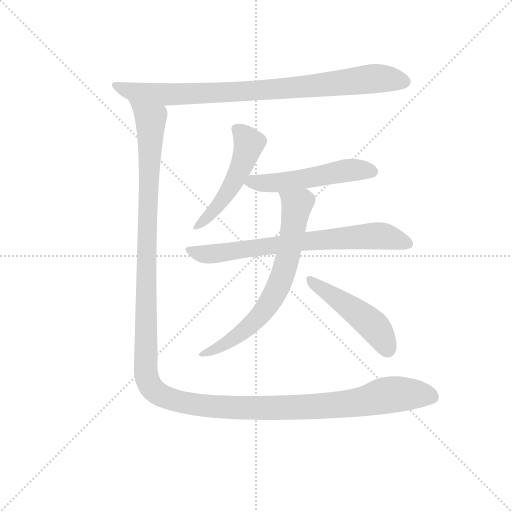
t = 0.00 s
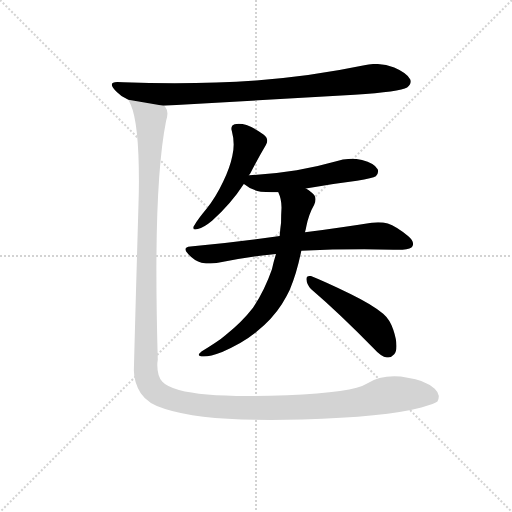
t = 4.65 s
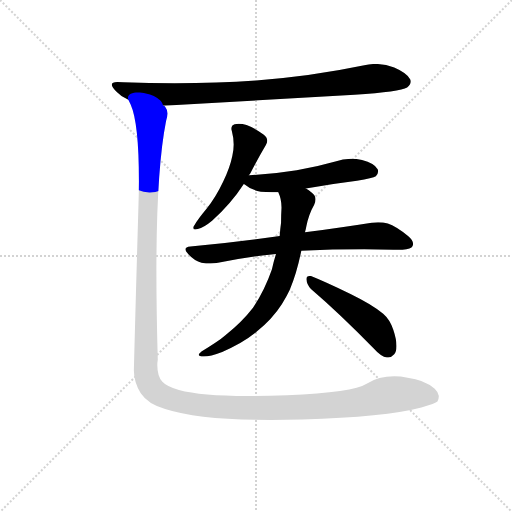
t = 4.88 s
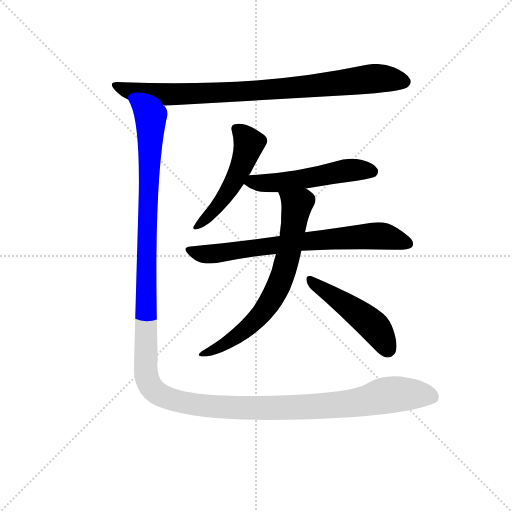
t = 5.11 s
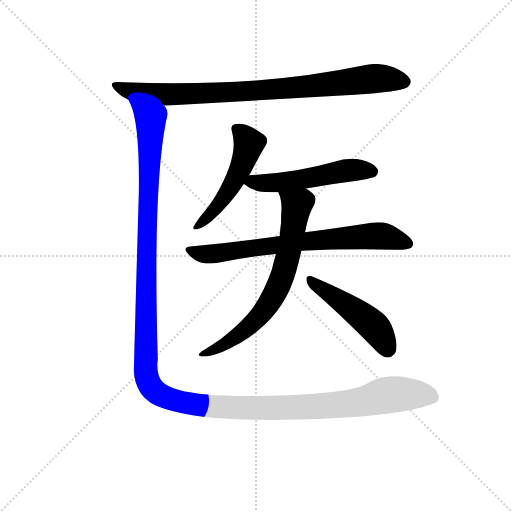
t = 5.33 s
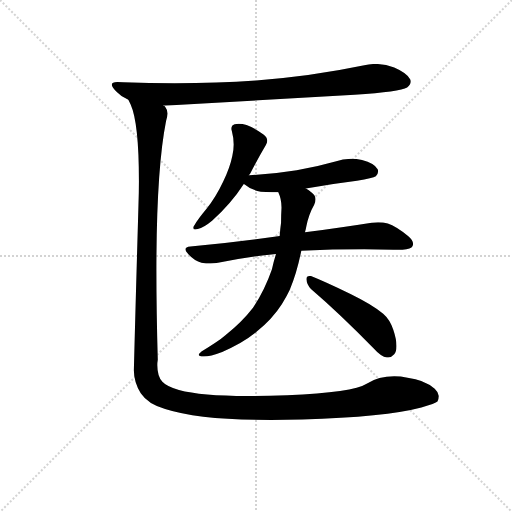
t = 6.14 s

The animated SVG that drew these frames (rendered in a browser with its animation timeline set to each time). Animation: 7 CSS @keyframes rules; one cycle of 6.14 s.

<svg version="1.1" viewBox="0 0 1024 1024" xmlns="http://www.w3.org/2000/svg">
  <g stroke="lightgray" stroke-dasharray="1,1" stroke-width="1" transform="scale(4, 4)">
    <line x1="0" y1="0" x2="256" y2="256"></line>
    <line x1="256" y1="0" x2="0" y2="256"></line>
    <line x1="128" y1="0" x2="128" y2="256"></line>
    <line x1="0" y1="128" x2="256" y2="128"></line>
  </g>
  <g transform="scale(0.92, -0.92) translate(60, -850)">
    <style type="text/css">
      
        @keyframes keyframes0 {
          from {
            stroke: blue;
            stroke-dashoffset: 890;
            stroke-width: 128;
          }
          74% {
            animation-timing-function: step-end;
            stroke: blue;
            stroke-dashoffset: 0;
            stroke-width: 128;
          }
          to {
            stroke: black;
            stroke-width: 1024;
          }
        }
        #make-me-a-hanzi-animation-0 {
          animation: keyframes0 0.9742838541666666s both;
          animation-delay: 0s;
          animation-timing-function: linear;
        }
      
        @keyframes keyframes1 {
          from {
            stroke: blue;
            stroke-dashoffset: 518;
            stroke-width: 128;
          }
          63% {
            animation-timing-function: step-end;
            stroke: blue;
            stroke-dashoffset: 0;
            stroke-width: 128;
          }
          to {
            stroke: black;
            stroke-width: 1024;
          }
        }
        #make-me-a-hanzi-animation-1 {
          animation: keyframes1 0.6715494791666666s both;
          animation-delay: 0.9742838541666666s;
          animation-timing-function: linear;
        }
      
        @keyframes keyframes2 {
          from {
            stroke: blue;
            stroke-dashoffset: 535;
            stroke-width: 128;
          }
          64% {
            animation-timing-function: step-end;
            stroke: blue;
            stroke-dashoffset: 0;
            stroke-width: 128;
          }
          to {
            stroke: black;
            stroke-width: 1024;
          }
        }
        #make-me-a-hanzi-animation-2 {
          animation: keyframes2 0.6853841145833334s both;
          animation-delay: 1.6458333333333333s;
          animation-timing-function: linear;
        }
      
        @keyframes keyframes3 {
          from {
            stroke: blue;
            stroke-dashoffset: 739;
            stroke-width: 128;
          }
          71% {
            animation-timing-function: step-end;
            stroke: blue;
            stroke-dashoffset: 0;
            stroke-width: 128;
          }
          to {
            stroke: black;
            stroke-width: 1024;
          }
        }
        #make-me-a-hanzi-animation-3 {
          animation: keyframes3 0.8513997395833334s both;
          animation-delay: 2.3312174479166665s;
          animation-timing-function: linear;
        }
      
        @keyframes keyframes4 {
          from {
            stroke: blue;
            stroke-dashoffset: 707;
            stroke-width: 128;
          }
          70% {
            animation-timing-function: step-end;
            stroke: blue;
            stroke-dashoffset: 0;
            stroke-width: 128;
          }
          to {
            stroke: black;
            stroke-width: 1024;
          }
        }
        #make-me-a-hanzi-animation-4 {
          animation: keyframes4 0.8253580729166666s both;
          animation-delay: 3.1826171875s;
          animation-timing-function: linear;
        }
      
        @keyframes keyframes5 {
          from {
            stroke: blue;
            stroke-dashoffset: 485;
            stroke-width: 128;
          }
          61% {
            animation-timing-function: step-end;
            stroke: blue;
            stroke-dashoffset: 0;
            stroke-width: 128;
          }
          to {
            stroke: black;
            stroke-width: 1024;
          }
        }
        #make-me-a-hanzi-animation-5 {
          animation: keyframes5 0.6446940104166666s both;
          animation-delay: 4.007975260416667s;
          animation-timing-function: linear;
        }
      
        @keyframes keyframes6 {
          from {
            stroke: blue;
            stroke-dashoffset: 1523;
            stroke-width: 128;
          }
          83% {
            animation-timing-function: step-end;
            stroke: blue;
            stroke-dashoffset: 0;
            stroke-width: 128;
          }
          to {
            stroke: black;
            stroke-width: 1024;
          }
        }
        #make-me-a-hanzi-animation-6 {
          animation: keyframes6 1.4894205729166667s both;
          animation-delay: 4.652669270833334s;
          animation-timing-function: linear;
        }
      
    </style>
    
      <path d="M 711 644 Q 810 651 825 660 Q 833 666 833 673 Q 833 675 832 677 Q 825 691 797 703 Q 777 711 756 711 Q 744 711 732 708 Q 617 684 497 675 Q 412 669 320 669 Q 265 669 208 671 Q 201 672 195 672 Q 183 672 183 666 Q 183 661 194 650 Q 204 639 219 633 L 295 620 L 711 644 Z" fill="lightgray"></path>
    
      <path d="M 481 469 Q 483 472 484 473 Q 502 508 518 535 Q 521 540 521 544 Q 521 552 512 558 Q 495 571 476 578 Q 467 581 459 581 Q 455 581 450 580 Q 443 578 443 570 Q 443 568 444 565 Q 448 550 448 536 Q 448 523 445 511 Q 440 486 425 455 Q 410 423 389 396 Q 370 373 363 361 Q 360 357 360 355 Q 360 351 365 351 Q 367 351 370 352 Q 383 355 401 370 Q 443 408 470 450 L 481 469 Z" fill="lightgray"></path>
    
      <path d="M 605 440 Q 659 450 716 457 Q 751 463 757 467 Q 762 472 762 477 Q 762 480 761 482 Q 754 495 727 502 Q 715 505 703 505 Q 685 505 669 499 Q 627 487 585 480 Q 536 472 482 469 L 481 469 C 451 467 445 467 470 450 Q 471 449 472 449 Q 486 437 507 433 Q 518 432 531 432 L 545 432 L 605 440 Z" fill="lightgray"></path>
    
      <path d="M 354 314 Q 343 313 343 308 Q 343 304 350 297 Q 363 283 378 279 Q 388 277 398 277 Q 405 277 411 278 Q 471 291 540 298 L 595 305 Q 662 308 732 308 Q 799 307 815 307 Q 834 308 837 315 Q 838 318 838 320 Q 838 328 827 337 Q 801 358 783 364 Q 773 367 762 367 Q 755 367 748 366 Q 691 357 603 345 L 548 337 Q 457 324 354 314 Z" fill="lightgray"></path>
    
      <path d="M 540 298 Q 535 282 531 264 Q 515 218 490 181 Q 467 151 430 121 Q 420 112 408 105 Q 393 95 378 86 Q 372 81 372 78 Q 372 76 378 75 L 383 75 Q 397 75 423 85 Q 466 103 497 128 Q 532 156 553 189 Q 564 207 570 220 Q 586 259 595 305 L 603 345 Q 605 352 606 358 Q 611 384 623 405 Q 626 411 626 417 Q 626 425 618 431 Q 611 437 605 440 C 580 457 535 460 545 432 Q 552 417 552 399 Q 551 382 551 366 Q 549 352 548 337 L 540 298 Z" fill="lightgray"></path>
    
      <path d="M 752 93 Q 769 74 781 73 L 784 73 Q 791 73 797 80 Q 802 86 802 98 Q 802 112 795 133 Q 788 155 773 168 Q 751 187 702 211 Q 646 238 616 250 L 613 250 Q 606 250 606 243 Q 607 231 616 222 Q 679 168 752 93 Z" fill="lightgray"></path>
    
      <path d="M 219 633 L 224 623 Q 242 583 242 456 Q 242 431 241 404 Q 235 198 231 45 Q 231 19 246 -5 Q 262 -29 299 -39 Q 374 -63 529 -63 Q 561 -63 597 -62 Q 777 -57 856 -36 Q 887 -27 891 -23 Q 894 -17 894 -11 Q 892 -1 885 5 Q 862 25 826 29 Q 811 32 797 32 Q 763 32 737 16 Q 708 -3 564 -9 Q 517 -11 478 -11 Q 377 -11 329 2 Q 302 10 293 20 Q 282 32 282 56 Q 282 62 283 68 Q 280 174 280 262 Q 280 481 301 587 Q 304 596 304 603 Q 304 612 299 618 Q 298 620 295 620 C 290 650 209 661 219 633 Z" fill="lightgray"></path>
    
    
      <clipPath id="make-me-a-hanzi-clip-0">
        <path d="M 711 644 Q 810 651 825 660 Q 833 666 833 673 Q 833 675 832 677 Q 825 691 797 703 Q 777 711 756 711 Q 744 711 732 708 Q 617 684 497 675 Q 412 669 320 669 Q 265 669 208 671 Q 201 672 195 672 Q 183 672 183 666 Q 183 661 194 650 Q 204 639 219 633 L 295 620 L 711 644 Z"></path>
      </clipPath>
      <path clip-path="url(#make-me-a-hanzi-clip-0)" d="M 191 665 L 220 652 L 291 644 L 548 656 L 752 679 L 820 672" fill="none" id="make-me-a-hanzi-animation-0" stroke-dasharray="762 1524" stroke-linecap="round"></path>
    
      <clipPath id="make-me-a-hanzi-clip-1">
        <path d="M 481 469 Q 483 472 484 473 Q 502 508 518 535 Q 521 540 521 544 Q 521 552 512 558 Q 495 571 476 578 Q 467 581 459 581 Q 455 581 450 580 Q 443 578 443 570 Q 443 568 444 565 Q 448 550 448 536 Q 448 523 445 511 Q 440 486 425 455 Q 410 423 389 396 Q 370 373 363 361 Q 360 357 360 355 Q 360 351 365 351 Q 367 351 370 352 Q 383 355 401 370 Q 443 408 470 450 L 481 469 Z"></path>
      </clipPath>
      <path clip-path="url(#make-me-a-hanzi-clip-1)" d="M 454 570 L 481 538 L 472 505 L 427 420 L 389 374 L 365 356" fill="none" id="make-me-a-hanzi-animation-1" stroke-dasharray="390 780" stroke-linecap="round"></path>
    
      <clipPath id="make-me-a-hanzi-clip-2">
        <path d="M 605 440 Q 659 450 716 457 Q 751 463 757 467 Q 762 472 762 477 Q 762 480 761 482 Q 754 495 727 502 Q 715 505 703 505 Q 685 505 669 499 Q 627 487 585 480 Q 536 472 482 469 L 481 469 C 451 467 445 467 470 450 Q 471 449 472 449 Q 486 437 507 433 Q 518 432 531 432 L 545 432 L 605 440 Z"></path>
      </clipPath>
      <path clip-path="url(#make-me-a-hanzi-clip-2)" d="M 473 454 L 550 453 L 698 480 L 749 477" fill="none" id="make-me-a-hanzi-animation-2" stroke-dasharray="407 814" stroke-linecap="round"></path>
    
      <clipPath id="make-me-a-hanzi-clip-3">
        <path d="M 354 314 Q 343 313 343 308 Q 343 304 350 297 Q 363 283 378 279 Q 388 277 398 277 Q 405 277 411 278 Q 471 291 540 298 L 595 305 Q 662 308 732 308 Q 799 307 815 307 Q 834 308 837 315 Q 838 318 838 320 Q 838 328 827 337 Q 801 358 783 364 Q 773 367 762 367 Q 755 367 748 366 Q 691 357 603 345 L 548 337 Q 457 324 354 314 Z"></path>
      </clipPath>
      <path clip-path="url(#make-me-a-hanzi-clip-3)" d="M 351 306 L 403 298 L 614 327 L 747 337 L 777 336 L 828 319" fill="none" id="make-me-a-hanzi-animation-3" stroke-dasharray="611 1222" stroke-linecap="round"></path>
    
      <clipPath id="make-me-a-hanzi-clip-4">
        <path d="M 540 298 Q 535 282 531 264 Q 515 218 490 181 Q 467 151 430 121 Q 420 112 408 105 Q 393 95 378 86 Q 372 81 372 78 Q 372 76 378 75 L 383 75 Q 397 75 423 85 Q 466 103 497 128 Q 532 156 553 189 Q 564 207 570 220 Q 586 259 595 305 L 603 345 Q 605 352 606 358 Q 611 384 623 405 Q 626 411 626 417 Q 626 425 618 431 Q 611 437 605 440 C 580 457 535 460 545 432 Q 552 417 552 399 Q 551 382 551 366 Q 549 352 548 337 L 540 298 Z"></path>
      </clipPath>
      <path clip-path="url(#make-me-a-hanzi-clip-4)" d="M 553 429 L 585 401 L 558 261 L 535 207 L 508 167 L 470 131 L 425 99 L 377 81" fill="none" id="make-me-a-hanzi-animation-4" stroke-dasharray="579 1158" stroke-linecap="round"></path>
    
      <clipPath id="make-me-a-hanzi-clip-5">
        <path d="M 752 93 Q 769 74 781 73 L 784 73 Q 791 73 797 80 Q 802 86 802 98 Q 802 112 795 133 Q 788 155 773 168 Q 751 187 702 211 Q 646 238 616 250 L 613 250 Q 606 250 606 243 Q 607 231 616 222 Q 679 168 752 93 Z"></path>
      </clipPath>
      <path clip-path="url(#make-me-a-hanzi-clip-5)" d="M 615 242 L 748 145 L 783 91" fill="none" id="make-me-a-hanzi-animation-5" stroke-dasharray="357 714" stroke-linecap="round"></path>
    
      <clipPath id="make-me-a-hanzi-clip-6">
        <path d="M 219 633 L 224 623 Q 242 583 242 456 Q 242 431 241 404 Q 235 198 231 45 Q 231 19 246 -5 Q 262 -29 299 -39 Q 374 -63 529 -63 Q 561 -63 597 -62 Q 777 -57 856 -36 Q 887 -27 891 -23 Q 894 -17 894 -11 Q 892 -1 885 5 Q 862 25 826 29 Q 811 32 797 32 Q 763 32 737 16 Q 708 -3 564 -9 Q 517 -11 478 -11 Q 377 -11 329 2 Q 302 10 293 20 Q 282 32 282 56 Q 282 62 283 68 Q 280 174 280 262 Q 280 481 301 587 Q 304 596 304 603 Q 304 612 299 618 Q 298 620 295 620 C 290 650 209 661 219 633 Z"></path>
      </clipPath>
      <path clip-path="url(#make-me-a-hanzi-clip-6)" d="M 226 630 L 268 588 L 256 51 L 261 22 L 277 -1 L 343 -26 L 462 -37 L 683 -29 L 802 -7 L 866 -8 L 882 -14" fill="none" id="make-me-a-hanzi-animation-6" stroke-dasharray="1395 2790" stroke-linecap="round"></path>
    
  </g>
</svg>
